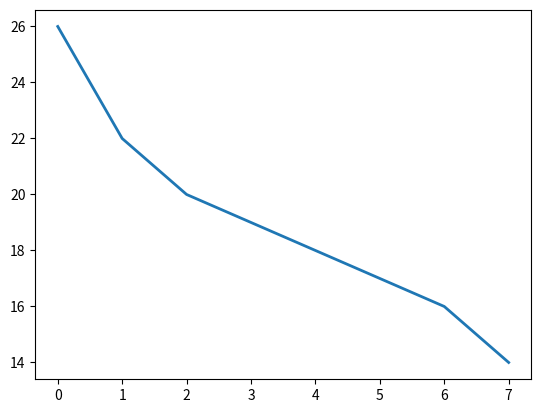

Generate this figure with matplotlib:
import random
import copy
import matplotlib.pyplot as plt
import numpy.random


def generate_random_sequences(number_of_sequences, shortest, longest, symbol_alphabet):
	symbol_max = len(symbol_alphabet)
	sequences = []
	for i in range(number_of_sequences):
		random.seed()
		length_of_sequence = random.randint(shortest,longest)
		temp_seq = ''
		for j in range(length_of_sequence):
			temp_seq += symbol_alphabet[random.randint(0, symbol_max - 1)]
		sequences.append(temp_seq)
	return sequences

def add_defined_site_randomly_to_sequences(sequences, sequence_of_site):
	number_of_sequences = len(sequences)
	length_of_site = len(sequence_of_site)
	sequence_with_sites = []
	site_positions = []
	random.seed()
	for i in range(number_of_sequences):
		index = random.randint(0,len(sequences[i]))
		sequence_with_sites.append(sequences[i][:index]+sequence_of_site+sequences[i][index+length_of_site:])
		site_positions.append(index)
	return sequence_with_sites,site_positions

def select_sites_randomly(sequences,number_of_sites, site_width):
	random.seed()
	site_sequences =  []
	site_indexes = []
	background_sequences = []
	for i in range(number_of_sites):
		for j in range(len(sequences)):
			index = random.randint(0,len(sequences[j])-site_width)
			site_indexes.append(index)
			site_sequences.append(sequences[j][index:index+site_width])
			background_sequences.append(sequences[j][:index] + sequences[j][index + site_width:])
	return site_sequences,site_indexes,background_sequences

def remove_one_sequence(list_of_sequences, list_of_site_indexes, site_width):
	number_of_sequences = len(list_of_sequences)
	random.seed()
	index_to_remove = random.randint(0,number_of_sequences-1)
	removed_sequence = list_of_sequences[index_to_remove]
	site_start = list_of_site_indexes[index_to_remove]
	site_end = list_of_site_indexes[index_to_remove]+site_width
	removed_site_sequence = removed_sequence[site_start:site_end]
	list_of_sequences.pop(index_to_remove)
	list_of_site_indexes.pop(index_to_remove)
	return list_of_sequences,list_of_site_indexes,removed_sequence,removed_site_sequence

def calculate_q_matrix(site_sequences,pseudocount,symbol_alphabet):
	number_of_sequences = len(site_sequences)
	number_of_symbols = len(symbol_alphabet)
	site_width = len(site_sequences[0])
	count_matrix = []
	count_row = [0]*site_width
	for i in range(number_of_symbols):
		count_matrix.append(count_row.copy())
	q_matrix = copy.deepcopy(count_matrix)
	# calculate count matrix
	for position in range(site_width):
		for symbol_index in range(number_of_symbols):
			count = 0
			for index in range(number_of_sequences):
				if site_sequences[index][position] == symbol_alphabet[symbol_index]:
					count += 1
			count_matrix[symbol_index][position] = count
	#use count matrix to calculate q_matrix
	for position in range(site_width):
		for symbol_index in range(number_of_symbols):
			q_matrix[symbol_index][position] = count_matrix[symbol_index][position]+pseudocount/(number_of_sequences+number_of_sequences*pseudocount)
	return count_matrix, q_matrix

def calculate_background_matrix(background_sequences,symbol_alphabet):
	total_length = 0
	number_of_symbols = [0]*len(symbol_alphabet)
	number_of_sequences = len(background_sequences)
	for i in range(number_of_sequences):
		total_length += len(background_sequences[i])
		for j in range(len(symbol_alphabet)):
			number_of_symbols[j] += background_sequences[i].count(symbol_alphabet[j])
	b_matrix = []
	for index in range(len(symbol_alphabet)):
		b_matrix.append(number_of_symbols[index]/total_length)
	return b_matrix

def calculate_Ax(site_sequence, q_matrix, background_matrix, symbol_alphabet):
	site_length = len(site_sequence)
	symbol_indexes = []
	for i in range(site_length):
		symbol_indexes.append(symbol_alphabet.index(site_sequence[i]))
	numerator = 1
	demoninator = 1
	for i in range(site_length):
		numerator *= q_matrix[symbol_indexes[i]][i]
		demoninator *= background_matrix[symbol_indexes[i]]
	Ax = numerator/demoninator
	return Ax

def calculate_Ax_matrix(sequence, site_width, q_matrix, b_matrix, symbol_alphabet):
	seq_length = len(sequence)
	Ax = []
	for i in range(0, seq_length - site_width + 1):
		Ax.append(calculate_Ax(sequence[i:i + site_width], q_matrix, b_matrix, symbol_alphabet))
	return Ax

def Ax_to_probability_distribution(Ax):
	number_of_entries = len(Ax)
	sum = 0
	for i in range(number_of_entries):
		sum += Ax[i]
	Ax_normalised = []
	for i in range(number_of_entries):
		Ax_normalised.append(Ax[i]/sum)
	return Ax_normalised

def sample_from_probability_distribution(Ax_normalised):
	numpy.random.seed()
	a = []
	for i in range(len(Ax_normalised)):
		a.append(i)
	new_index = numpy.random.choice(a, 1,p=Ax_normalised)
	return new_index

def get_site_and_background_sequences(list_of_sequences, list_of_site_indexes, width_of_site):
	number_of_sequences = len(list_of_sequences)
	background_sequences = []
	site_sequences = []
	for i in range(number_of_sequences):
		start = list_of_site_indexes[i]
		end = list_of_site_indexes[i]+width_of_site
		site_sequences.append(list_of_sequences[i][start:end])
		background_sequences.append(list_of_sequences[i][:start]+list_of_sequences[i][end:])
	return site_sequences,background_sequences

def set_random_site_positions(sequences, width_of_site):
	number_of_sequences = len(sequences)
	site_positions = []
	random.seed()
	for i in range(number_of_sequences):
		sequence_length = len(sequences[i])
		site_positions.append(random.randint(0,sequence_length-width_of_site))
	return site_positions

def sample_from_distribution(distribution):
	length_of_distribution = len(distribution)
	cummulative = [0]*length_of_distribution
	cummulative[0] = distribution[0]
	for i in range(1,length_of_distribution):
		cummulative[i] = cummulative[i-1] + distribution[i]
	value = random.randint(0,cummulative[-1])
	index = 0
	while value > cummulative[index]:
		index += 1
	return index

def get_consensus_sequence(motifs, site_width, alphabet):
	number_of_symbols = len(alphabet)
	number_of_motifs = len(motifs)
	row = [0]*site_width
	count = []
	for i in range(number_of_symbols):
		count.append(row.copy())
	for position in range(site_width):
		for symbol_index in range(number_of_symbols):
			for motif_index in range(number_of_motifs):
				if motifs[motif_index][position] == alphabet[symbol_index]:
					count[symbol_index][position] += 1
	consensus = ''
	for position in range(site_width):
		max_count = max([count[index][position] for index in range(number_of_symbols)])
		symbol_index = [count[index][position] for index in range(number_of_symbols)].index(max_count)
		consensus += alphabet[symbol_index]
	return consensus

def score_motifs(list_of_sites, symbol_alphabet):
	length_of_site = len(list_of_sites[0])
	number_of_motifs = len(list_of_sites)
	number_of_symbols = len(symbol_alphabet)
	row = [0]*length_of_site
	counts = []
	for i in range(number_of_symbols):
		counts.append(row.copy())
	for position in range(length_of_site):
		for symbol_index in range(number_of_symbols):
			for motif in list_of_sites:
				if motif[position] == symbol_alphabet[symbol_index]:
					counts[symbol_index][position] += 1
	# get maximum counts in each column
	score = 0
	for motif_position in range(length_of_site):
		max_symbol = max([counts[symbol_index][motif_position]] for symbol_index in range(number_of_symbols))
		# the score is the number of symbols in a column that is not the maximum symbol
		score += (number_of_motifs-max_symbol[0])
	return score

####################################################################################################################
#
#
#
####################################################################################################################

# variables to use

site_width = 8
number_of_sites = 1
number_of_sequences = 6
shortest_sequence = 200
longest_sequence = 200
number_of_sequences_to_remove = 1
pseudocount = 0.25
number_of_iterations = 10000
sequence_of_site = 'GGCTAGCC'
score_array = []	# array of best motif list scores

molecule_type = 'D'
if molecule_type == 'D':
	symbol_alphabet = ['G', 'A', 'T', 'C']
else:
	symbol_alphabet = ['A', 'C', 'D', 'E', 'F', 'G', 'H', 'I', 'K', 'L', 'M', 'N', 'P', 'Q', 'R', 'S', 'T', 'V',
					   'W', 'Y']

# Generate random sequences, and insert the defined site randomly in each
sequences = generate_random_sequences(number_of_sequences, shortest_sequence, longest_sequence, symbol_alphabet)
sequence_with_sites,real_site_positions = add_defined_site_randomly_to_sequences(sequences, sequence_of_site)

#select random positions, and recover the selected site sequences
site_positions = set_random_site_positions(sequence_with_sites, site_width)
site_sequences = []
for i in range(len(sequence_with_sites)):
	site_sequences.append(sequence_with_sites[i][site_positions[i]:site_positions[i]+site_width])

# calculate the score for the list of site sequences
best_score = score_motifs(site_sequences, symbol_alphabet)
best_site_sequences = site_sequences.copy()


# iterate to find the list of sites with lowest score
iteration = 0
while iteration < number_of_iterations:

	#remove one sequence randomly
	shortened_list_of_sequences,shortened_list_of_sites,removed_sequence,removed_site_sequence = remove_one_sequence(sequence_with_sites, site_positions,site_width)
	site_sequences,background_sequences = get_site_and_background_sequences(shortened_list_of_sequences, shortened_list_of_sites, site_width)

	# calculate count and qij matrix
	c_matrix, q_matrix = calculate_q_matrix(site_sequences,pseudocount,symbol_alphabet)
	b_matrix = calculate_background_matrix(background_sequences,symbol_alphabet)

	# Calculate the A = Q/P value for each setting in the removed sequence
	Ax = calculate_Ax_matrix(removed_sequence, site_width, q_matrix, b_matrix, symbol_alphabet)
	Ax_normalised = Ax_to_probability_distribution(Ax)

	# Sample positions from the normalised Ax distribution
	position_of_good_site = numpy.random.choice(len(Ax), size=None, replace=True, p=Ax_normalised)

	# Get the sequence of the high probability site in the removed sequence
	good_site = removed_sequence[position_of_good_site:position_of_good_site+site_width]

	# Add the removed sequence back to the list of sequences
	shortened_list_of_sequences.append(removed_sequence)
	sequence_with_sites = shortened_list_of_sequences.copy()

	# randomly select new sites for the list of sequences, but retaining the good site
	# for the sequence added back
	site_positions = set_random_site_positions(sequence_with_sites, site_width)
	site_positions[-1] = position_of_good_site

	# Add the good site sequence from the removed sequence to the other site sequences
	# and score the list of site sequences
	site_sequences.append(good_site)
	score = score_motifs(site_sequences, symbol_alphabet)

	# if the score is better than the current best score
	# set the list of best site sequences to the current list of site sequences
	if score < best_score:
		best_score = score
		best_site_sequences = site_sequences.copy()

		# copy the current best score to a list
		score_array.append(best_score)

	print(iteration,best_site_sequences)

	iteration += 1
print('consensus =',get_consensus_sequence(best_site_sequences, site_width, symbol_alphabet))


# plot best_score
fig, ax = plt.subplots()
ax.plot(score_array, linewidth=2.0)
plt.show()


